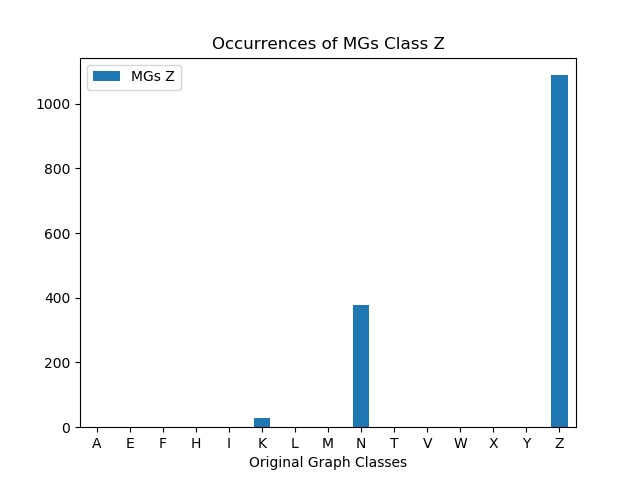

The file beside this chart, header and first rows:
, MGs Z
A, 0
E, 0
F, 0
H, 0
I, 0
K, 28
L, 0
M, 0
N, 377
T, 0
V, 0
W, 0
X, 0
Y, 0
Z, 1088
